Run: headless pygame with SDL's dummy video driver; simulated clock (each Clock.tick advances the game by its frame time, no real sleeping); random seed 0; keys injected as events and as key.get_pressed() state; mouse plan: one left click at the window centre at the start of phase 2, then a move to the lower-right quarter at the start of phase 3.
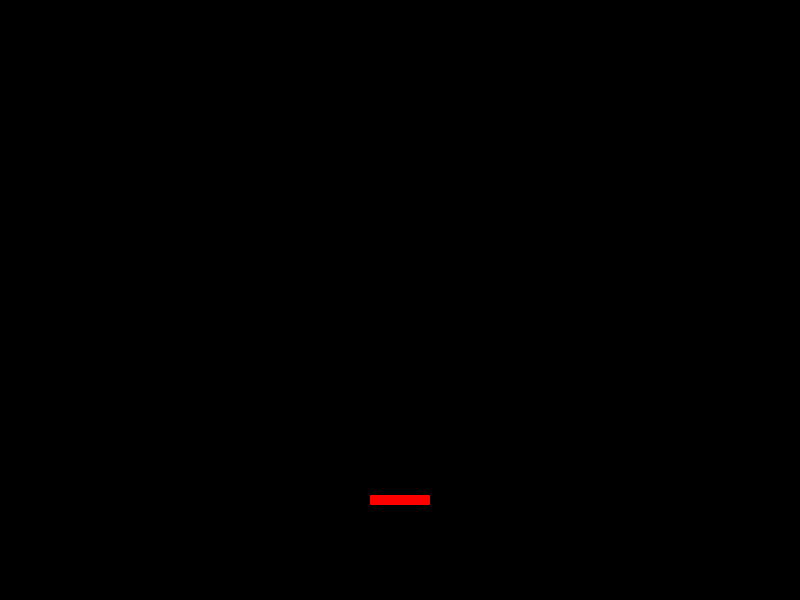
Frame 1 of 4 · flips 1–60 · no input
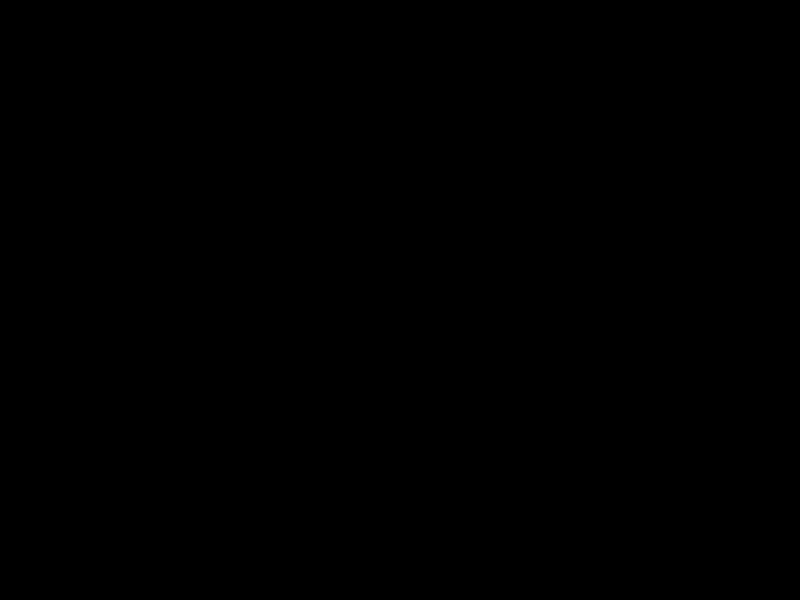
Frame 2 of 4 · flips 61–180 · clicked the window centre · tapped SPACE, RETURN · held RIGHT (→), D
Frame 3 of 4 · flips 181–300 · moved the mouse to the lower-right quarter · held DOWN (↓), S · screen unchanged from frame 2, image omitted
Frame 4 of 4 · flips 301–420 · held LEFT (←), A, UP (↑), W · screen same as frame 1, image omitted

The pygame program that drew these frames:

import pygame as pg 
from pygame.locals import *


BALLSPEED = 10
class Ball(pg.sprite.Sprite):
	def __init__(self):
		pg.sprite.Sprite.__init__(self)
		self.image=pg.Surface((15,15))
		self.image.fill((3,0,199))
		self.rect=self.image.get_rect(center=(400,700))
		self.score=0
		self.isMoving=True
		self.speedx=BALLSPEED
		self.speedy=BALLSPEED * -1

	def update(self,keys,platform,*args):
		if self.isMoving:
			self.rect.y	+= self.speedy

			hitGroup=pg.sprite.Group(platform)#Группа спрайтов
			spriteHitList=pg.sprite.spritecollide(self,hitGroup,False)#Список колизий

			if len(spriteHitList) > 0:
				self.speedy *= -1
				self.rect.y += self.speedy
			self.rect.x += self.speedx	


class Platform(pg.sprite.Sprite):
	def __init__(self):
		pg.sprite.Sprite.__init__(self)
		self.image=pg.Surface((60,10))
		self.rect=self.image.get_rect(center=(400,500))
		self.image.fill((255,0,0))

	def update(self,keys,*args):
		if keys[K_a] and self.rect.x > 0: # Добавить ограничение движения платформы
			self.rect.x -=15
		if keys[K_d]:
			self.rect.x +=15	


class Game():
	def __init__(self):
		self.score=0
		self.game_over=0
		self.sprites = pg.sprite.Group()
		self.platform = Platform()
		self.sprites.add(self.platform)
		ball = Ball()
		self.sprites.add(ball)






	def procces_events(self):
		for event in pg.event.get():
			if event.type == QUIT:
				return True
				if event.type == MOUSEBUTTONDOWN:
					if self.game_over:
						self.__init__()

	def run_logic(self):
		pass
	
	def display_frame(self,screen,keys):
		screen.fill((0,0,0))
		self.sprites.update(keys,self.platform)
		self.sprites.draw(screen)

def main():		

	pg.init()

	W,H = 800,600
	pg.display.set_caption("Arcanoda 3000 500 #Super Game")
	screen = pg.display.set_mode((W,H))

	endgame = False
	clock=pg.time.Clock()

	game = Game()



	while not endgame:
		
		endgame = game.procces_events()
		game.run_logic()
		keys=pg.key.get_pressed()
		pg.display.update()
		game.display_frame(screen,keys)

		clock.tick(60)
								
if __name__ == "__main__":
	main()
